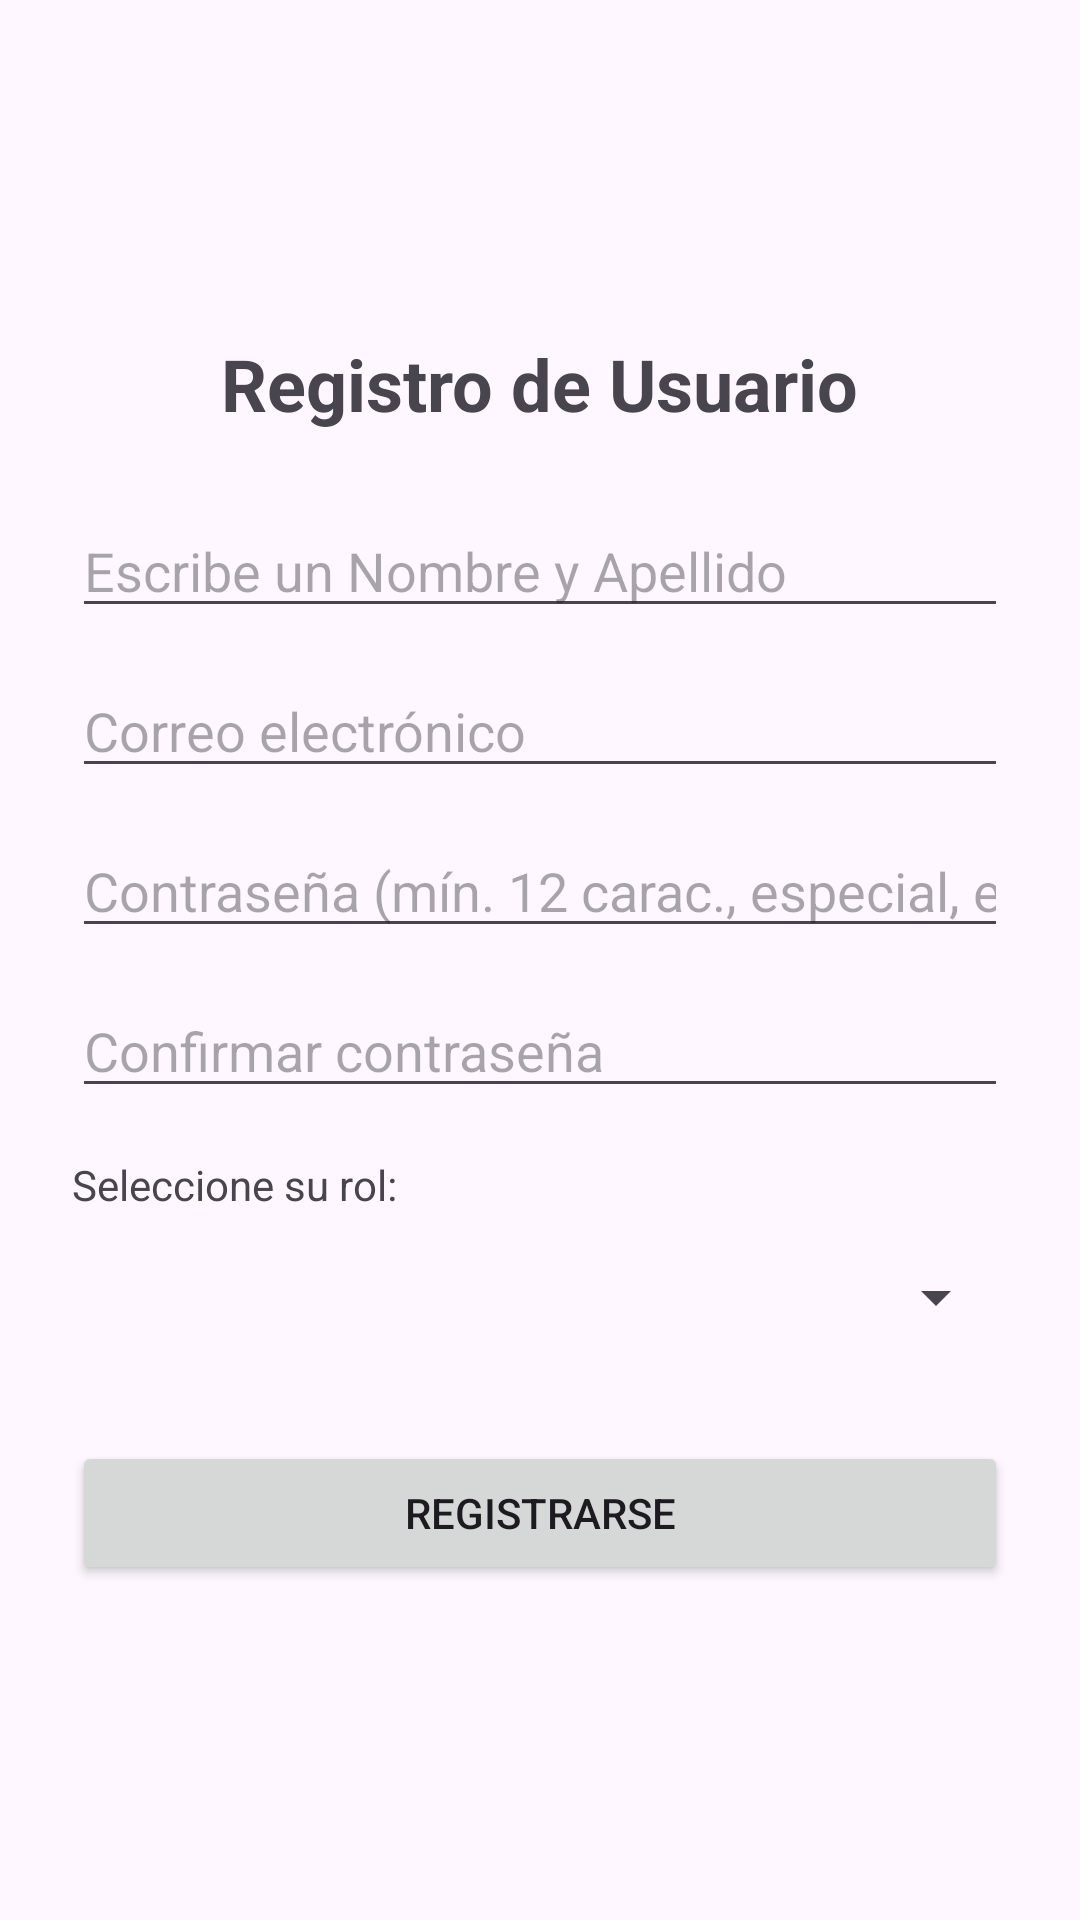

Here is an Android app screen rendered from its layout file. Give the layout XML and the strings, colors and styles it references.
<!-- AndroidManifest.xml: application theme Theme.RecursoDidacticos -->
<!-- res/layout/activity_register.xml -->
<?xml version="1.0" encoding="utf-8"?>
<LinearLayout xmlns:android="http://schemas.android.com/apk/res/android"
    xmlns:tools="http://schemas.android.com/tools"
    android:layout_width="match_parent"
    android:layout_height="match_parent"
    android:orientation="vertical"
    android:padding="24dp"
    android:gravity="center"
    tools:context=".view.RegisterActivity">

    <TextView
        android:layout_width="wrap_content"
        android:layout_height="wrap_content"
        android:text="Registro de Usuario"
        android:textSize="24sp"
        android:textStyle="bold"
        android:layout_marginBottom="24dp"/>

    
    <EditText
        android:id="@+id/etName"
        android:layout_width="match_parent"
        android:layout_height="wrap_content"
        android:hint="Escribe un Nombre y Apellido"
        android:inputType="textPersonName"
        android:layout_marginBottom="12dp"/>

    
    <EditText
        android:id="@+id/etEmail"
        android:layout_width="match_parent"
        android:layout_height="wrap_content"
        android:hint="Correo electrónico"
        android:inputType="textEmailAddress"
        android:layout_marginBottom="12dp"/>

    
    <EditText
        android:id="@+id/etPassword"
        android:layout_width="match_parent"
        android:layout_height="wrap_content"
        android:hint="Contraseña (mín. 12 carac., especial, etc.)"
        android:inputType="textPassword"
        android:layout_marginBottom="12dp"/>

    
    <EditText
        android:id="@+id/etConfirmPassword"
        android:layout_width="match_parent"
        android:layout_height="wrap_content"
        android:hint="Confirmar contraseña"
        android:inputType="textPassword"
        android:layout_marginBottom="16dp"/>

    
    <TextView
        android:layout_width="match_parent"
        android:layout_height="wrap_content"
        android:text="Seleccione su rol:"
        android:textSize="14sp"
        android:layout_marginBottom="4dp"/>

    <Spinner
        android:id="@+id/spinnerRol"
        android:layout_width="match_parent"
        android:layout_height="48dp"
        android:layout_marginBottom="24dp"/>

    
    <Button
        android:id="@+id/btnRegister"
        android:layout_width="match_parent"
        android:layout_height="wrap_content"
        android:text="Registrarse"/>

</LinearLayout>
<!-- resources referenced by this layout -->
<resources>
  <style name="Theme.RecursoDidacticos" parent="Base.Theme.RecursoDidacticos" />
  <style name="Base.Theme.RecursoDidacticos" parent="Theme.Material3.DayNight.NoActionBar">
          
          
      </style>
</resources>
